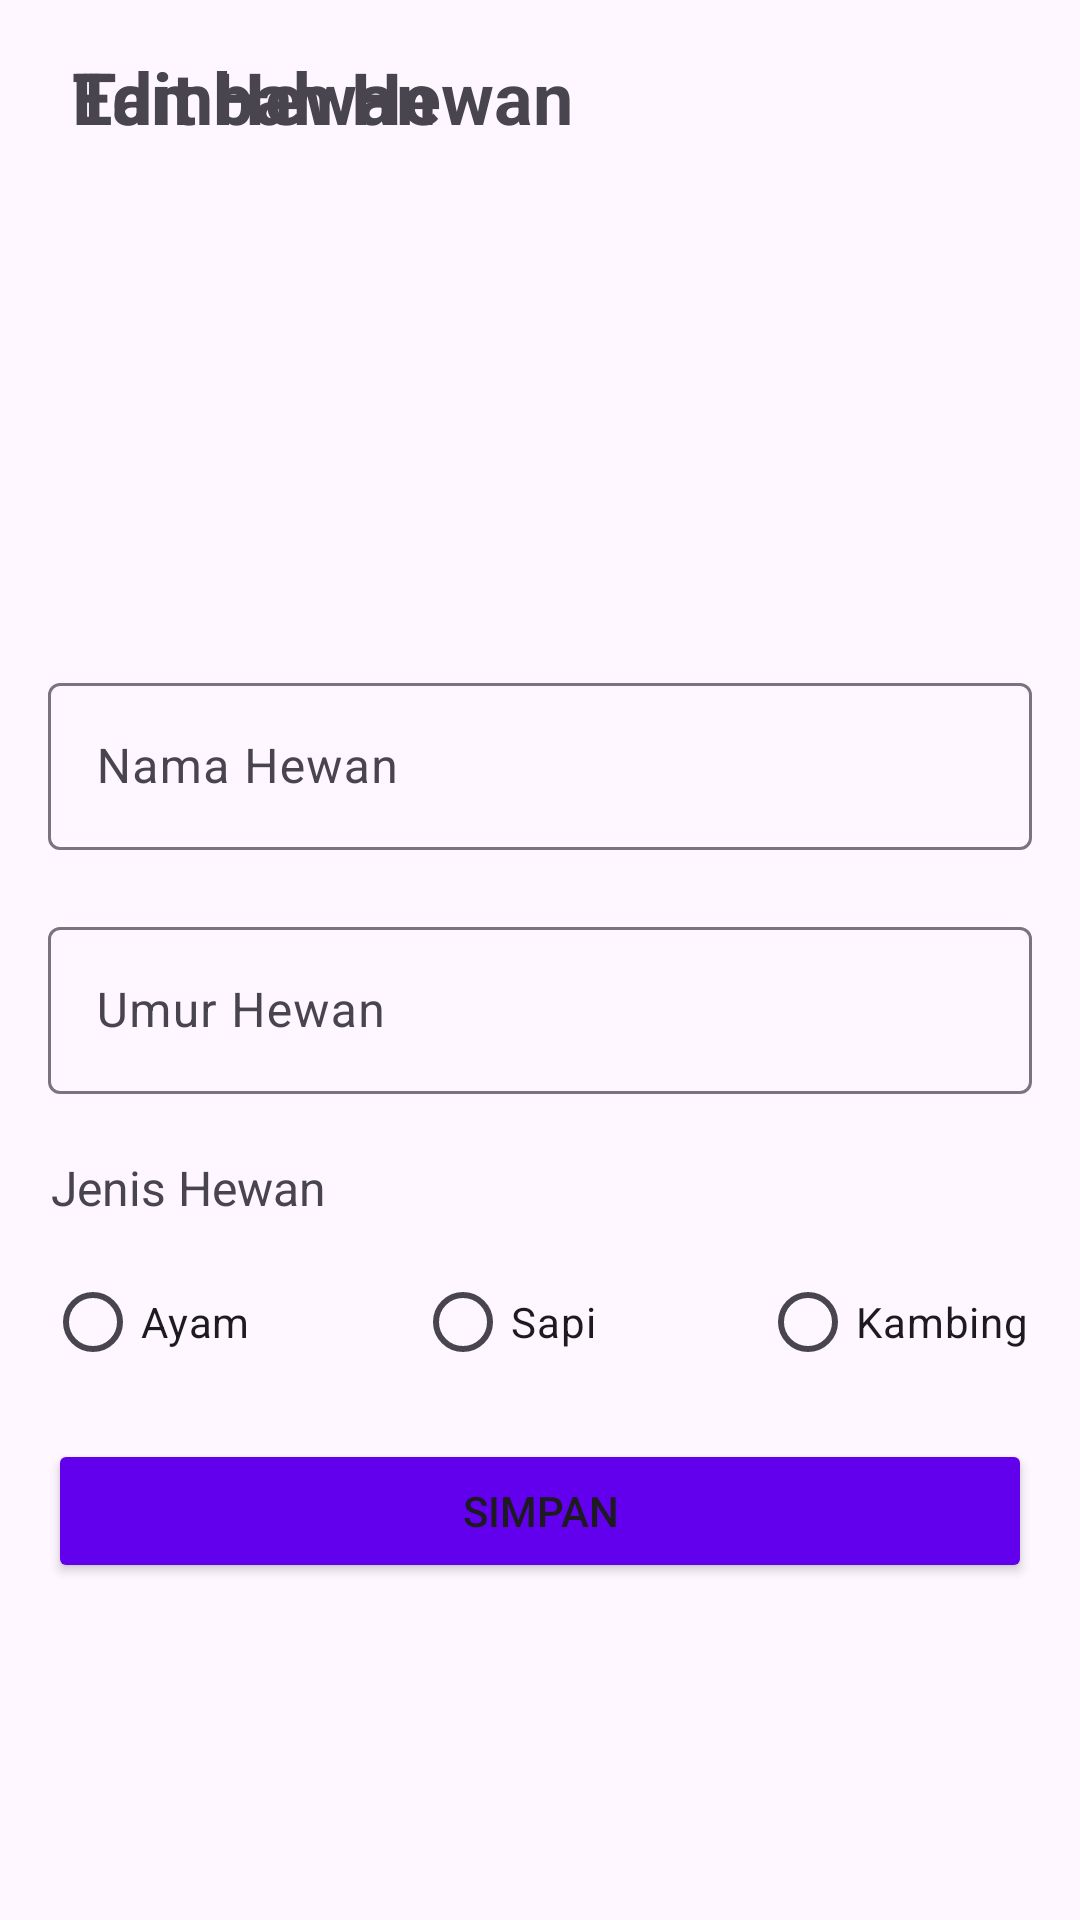

Produce the Android XML layout that renders to this screen, including the resource entries it uses.
<!-- AndroidManifest.xml: application theme Theme.PetsKu -->
<!-- res/layout/activity_form.xml -->
<?xml version="1.0" encoding="utf-8"?>
<androidx.constraintlayout.widget.ConstraintLayout xmlns:android="http://schemas.android.com/apk/res/android"
    xmlns:app="http://schemas.android.com/apk/res-auto"
    xmlns:tools="http://schemas.android.com/tools"


    android:layout_width="match_parent"
    android:layout_height="match_parent"
    android:clickable="true">

    <ScrollView
        android:layout_width="match_parent"
        android:layout_height="match_parent">

        <androidx.constraintlayout.widget.ConstraintLayout
            android:layout_width="match_parent"
            android:layout_height="wrap_content">

            <TextView
                android:id="@+id/FormTittleTambah"
                android:layout_width="wrap_content"
                android:layout_height="wrap_content"
                android:layout_marginStart="8dp"
                android:layout_marginTop="16dp"
                android:text="Tambah Hewan"
                android:textSize="24sp"
                android:textStyle="bold"
                app:layout_constraintStart_toEndOf="@+id/FormBackButton"
                app:layout_constraintTop_toTopOf="parent" />

            <TextView
                android:id="@+id/FormTittleEdit"
                android:layout_width="wrap_content"
                android:layout_height="wrap_content"
                android:layout_marginStart="8dp"
                android:layout_marginTop="16dp"
                android:text="Edit Hewan"
                android:textSize="24sp"
                android:textStyle="bold"
                app:layout_constraintStart_toEndOf="@+id/FormBackButton"
                app:layout_constraintTop_toTopOf="parent" />

            <Button
                android:id="@+id/FormInputButton"
                android:layout_width="0dp"
                android:layout_height="wrap_content"
                android:layout_marginStart="16dp"
                android:layout_marginTop="15dp"
                android:layout_marginEnd="16dp"
                android:backgroundTint="@color/purple_500"
                android:text="SIMPAN"
                app:layout_constraintEnd_toEndOf="parent"
                app:layout_constraintHorizontal_bias="0.0"
                app:layout_constraintStart_toStartOf="parent"
                app:layout_constraintTop_toBottomOf="@+id/FormInputJenisHewan" />

            <com.google.android.material.textfield.TextInputLayout
                android:id="@+id/FormInputUmurHewan"
                android:layout_width="0dp"
                android:layout_height="wrap_content"
                android:layout_marginStart="16dp"
                android:layout_marginEnd="16dp"
                android:hint="Umur Hewan"
                app:errorEnabled="true"
                app:layout_constraintEnd_toEndOf="parent"
                app:layout_constraintStart_toStartOf="parent"
                app:layout_constraintTop_toBottomOf="@+id/FormInputNama">

                <com.google.android.material.textfield.TextInputEditText
                    android:layout_width="match_parent"
                    android:layout_height="wrap_content"
                    android:inputType="number" />
            </com.google.android.material.textfield.TextInputLayout>

            <com.google.android.material.textfield.TextInputLayout
                android:id="@+id/FormInputNama"
                android:layout_width="0dp"
                android:layout_height="wrap_content"
                android:layout_marginStart="16dp"
                android:layout_marginTop="16dp"
                android:layout_marginEnd="16dp"
                android:hint="Nama Hewan"
                app:errorEnabled="true"
                app:layout_constraintEnd_toEndOf="parent"
                app:layout_constraintStart_toStartOf="parent"
                app:layout_constraintTop_toBottomOf="@+id/FormPicture">

                <com.google.android.material.textfield.TextInputEditText
                    android:layout_width="match_parent"
                    android:layout_height="wrap_content" />
            </com.google.android.material.textfield.TextInputLayout>

            <ImageView
                android:id="@+id/FormBackButton"
                android:layout_width="wrap_content"
                android:layout_height="wrap_content"
                android:layout_marginStart="16dp"
                app:layout_constraintBottom_toBottomOf="@+id/FormTittleTambah"
                app:layout_constraintStart_toStartOf="parent"
                app:layout_constraintTop_toTopOf="@+id/FormTittleTambah"
                app:srcCompat="@drawable/ic_action_arraw" />

            <ImageView
                android:id="@+id/FormPicture"
                android:layout_width="150dp"
                android:layout_height="150dp"
                android:layout_marginTop="24dp"
                app:layout_constraintEnd_toEndOf="parent"
                app:layout_constraintStart_toStartOf="parent"
                app:layout_constraintTop_toBottomOf="@+id/FormBackButton"
                app:srcCompat="@mipmap/ic_launcher" />

            <TextView
                android:id="@+id/textView3"
                android:layout_width="wrap_content"
                android:layout_height="wrap_content"
                android:layout_marginStart="17dp"
                android:text="Jenis Hewan"
                android:textSize="16sp"
                app:layout_constraintStart_toStartOf="parent"
                app:layout_constraintTop_toBottomOf="@+id/FormInputUmurHewan" />

            <RadioGroup
                android:id="@+id/FormInputJenisHewan"
                android:layout_width="match_parent"
                android:layout_height="match_parent"
                android:layout_marginTop="10dp"
                android:paddingLeft="15dp"
                app:layout_constraintEnd_toEndOf="parent"
                app:layout_constraintStart_toStartOf="parent"
                app:layout_constraintTop_toBottomOf="@+id/textView3">

                <androidx.constraintlayout.widget.ConstraintLayout
                    android:layout_width="match_parent"
                    android:layout_height="match_parent">

                    <RadioButton
                        android:id="@+id/buttonayam"
                        android:layout_width="wrap_content"
                        android:layout_height="wrap_content"
                        android:text="Ayam"
                        app:layout_constraintBottom_toBottomOf="parent"
                        app:layout_constraintStart_toStartOf="parent"
                        app:layout_constraintTop_toTopOf="parent" />

                    <RadioButton
                        android:id="@+id/buttonsapi"
                        android:layout_width="wrap_content"
                        android:layout_height="wrap_content"
                        android:text="Sapi"
                        app:layout_constraintBottom_toBottomOf="parent"
                        app:layout_constraintEnd_toStartOf="@+id/buttonkambing"
                        app:layout_constraintStart_toEndOf="@+id/buttonayam"
                        app:layout_constraintTop_toTopOf="parent" />

                    <RadioButton
                        android:id="@+id/buttonkambing"
                        android:layout_width="wrap_content"
                        android:layout_height="wrap_content"
                        android:layout_marginEnd="17dp"
                        android:text="Kambing"
                        app:layout_constraintBottom_toBottomOf="parent"
                        app:layout_constraintEnd_toEndOf="parent"
                        app:layout_constraintTop_toTopOf="parent" />
                </androidx.constraintlayout.widget.ConstraintLayout>

            </RadioGroup>
        </androidx.constraintlayout.widget.ConstraintLayout>
    </ScrollView>

</androidx.constraintlayout.widget.ConstraintLayout>
<!-- resources referenced by this layout -->
<resources>
  <style name="Theme.PetsKu" parent="Theme.Material3.Light.NoActionBar">
          
          <item name="colorPrimary">@color/purple_500</item>
          <item name="colorPrimaryVariant">@color/purple_700</item>
          <item name="colorOnPrimary">@color/white</item>
          
          <item name="colorSecondary">@color/teal_200</item>
          <item name="colorSecondaryVariant">@color/teal_700</item>
          <item name="colorOnSecondary">@color/black</item>
          
          <item name="android:statusBarColor" tools:targetApi="l">?attr/colorPrimaryVariant</item>
          
      </style>
  <!-- not gathered from this repository: default colours our renderer supplied (Android Studio template values) -->
  <color name="purple_500">#FF6200EE</color>
  <color name="purple_700">#FF3700B3</color>
  <color name="teal_200">#FF03DAC5</color>
  <color name="teal_700">#FF018786</color>
  <color name="black">#FF000000</color>
  <color name="white">#FFFFFFFF</color>
</resources>
